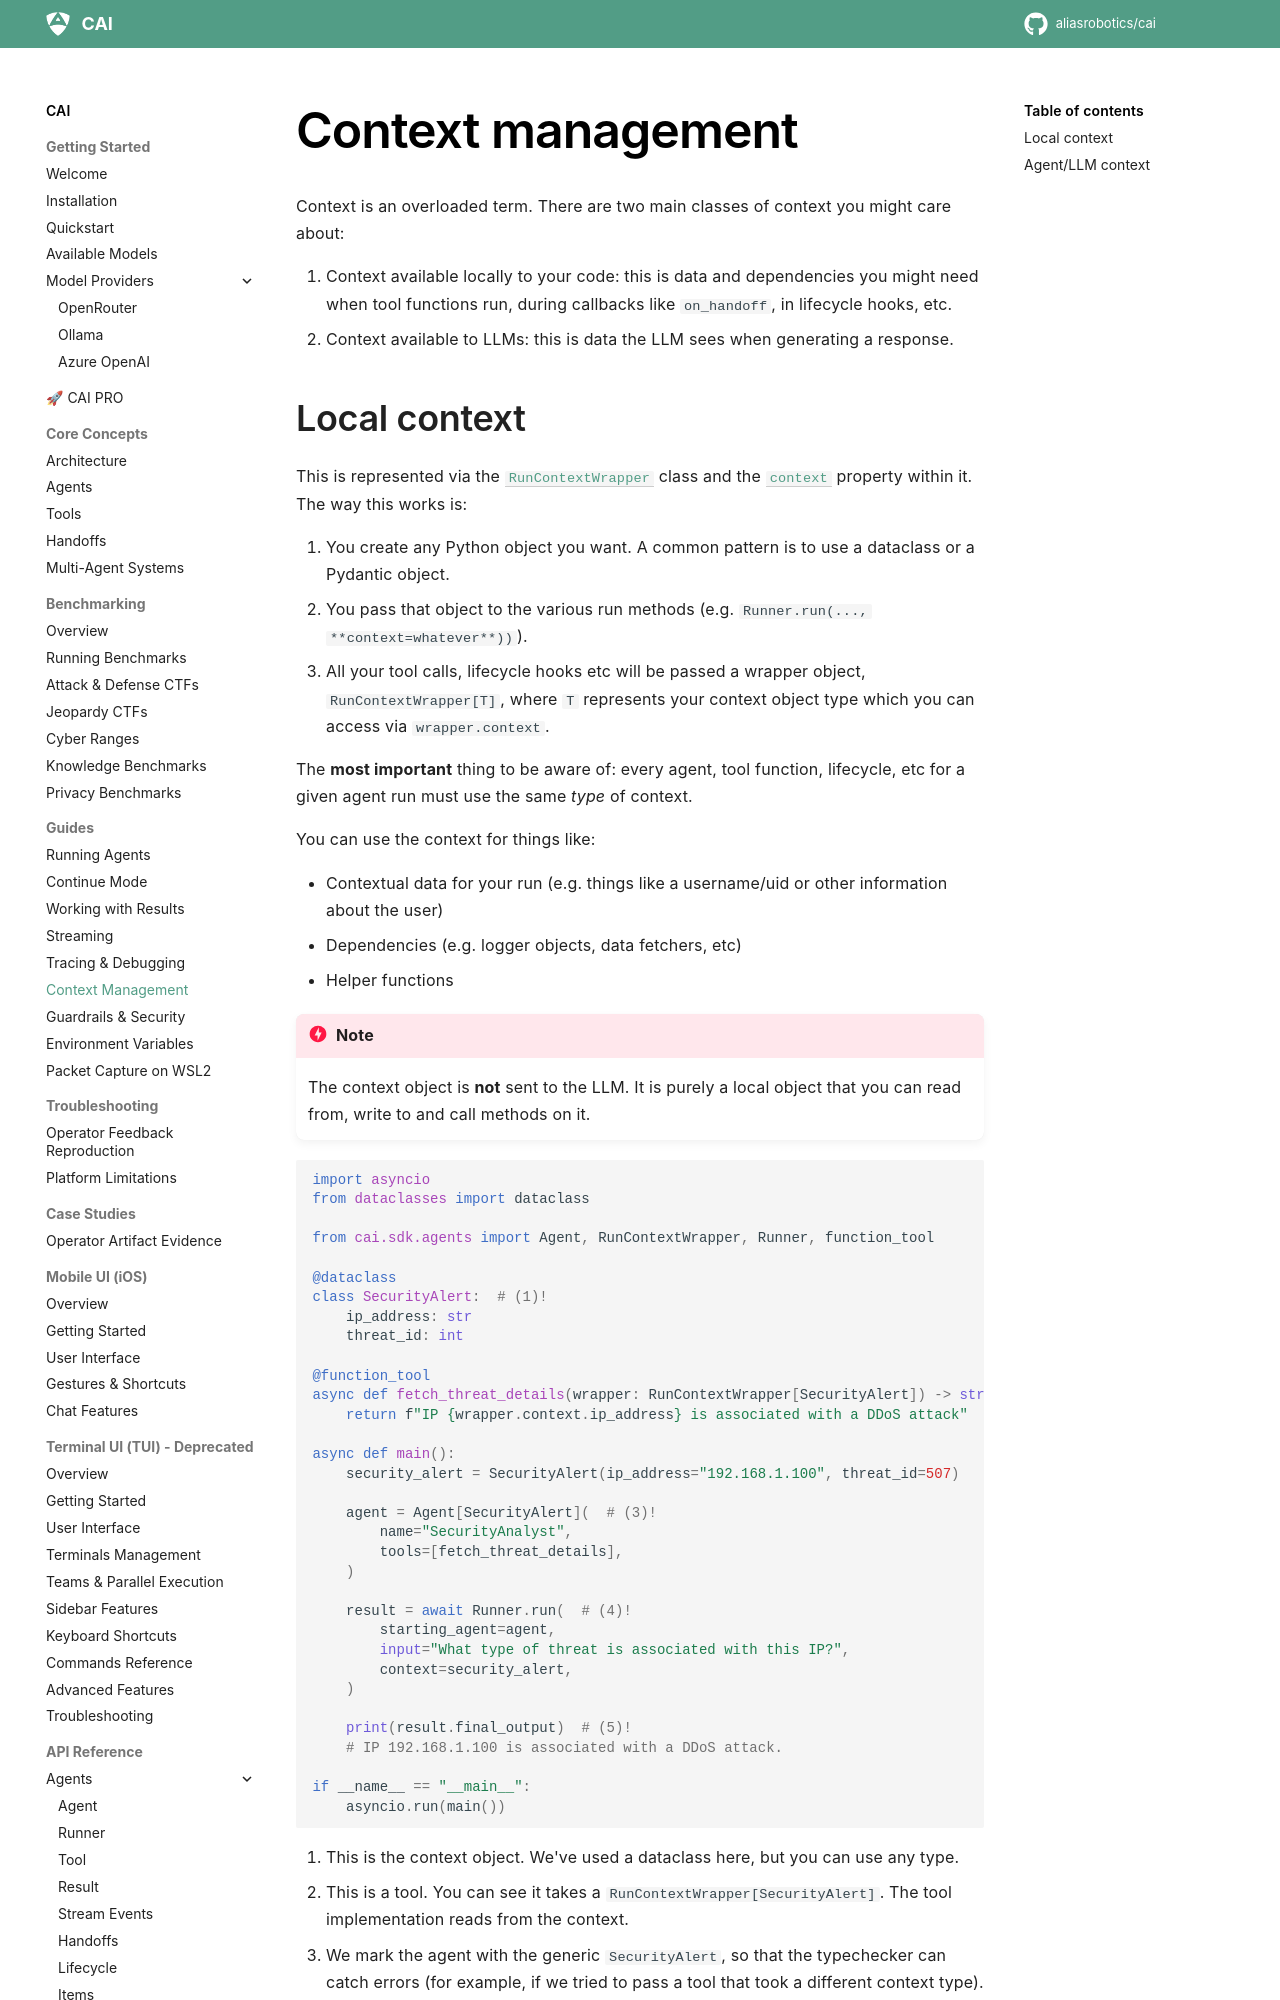

repository: dinhngoctuyen4125/CAI · page: context/index.html · generator: mkdocs

# Context management

Context is an overloaded term. There are two main classes of context you might care about:

1. Context available locally to your code: this is data and dependencies you might need when tool functions run, during callbacks like `on_handoff`, in lifecycle hooks, etc.
2. Context available to LLMs: this is data the LLM sees when generating a response.

## Local context

This is represented via the [`RunContextWrapper`][cai.sdk.agents.run_context.RunContextWrapper] class and the [`context`][cai.sdk.agents.run_context.RunContextWrapper.context] property within it. The way this works is:

1. You create any Python object you want. A common pattern is to use a dataclass or a Pydantic object.
2. You pass that object to the various run methods (e.g. `Runner.run(..., **context=whatever**))`).
3. All your tool calls, lifecycle hooks etc will be passed a wrapper object, `RunContextWrapper[T]`, where `T` represents your context object type which you can access via `wrapper.context`.

The **most important** thing to be aware of: every agent, tool function, lifecycle, etc for a given agent run must use the same _type_ of context.

You can use the context for things like:

-   Contextual data for your run (e.g. things like a username/uid or other information about the user)
-   Dependencies (e.g. logger objects, data fetchers, etc)
-   Helper functions

!!! danger "Note"

    The context object is **not** sent to the LLM. It is purely a local object that you can read from, write to and call methods on it.

```python
import asyncio
from dataclasses import dataclass

from cai.sdk.agents import Agent, RunContextWrapper, Runner, function_tool

@dataclass
class SecurityAlert:  # (1)!
    ip_address: str
    threat_id: int

@function_tool
async def fetch_threat_details(wrapper: RunContextWrapper[SecurityAlert]) -> str:  # (2)!
    return f"IP {wrapper.context.ip_address} is associated with a DDoS attack"

async def main():
    security_alert = SecurityAlert(ip_address="192.168.1.100", threat_id=507)

    agent = Agent[SecurityAlert](  # (3)!
        name="SecurityAnalyst",
        tools=[fetch_threat_details],
    )

    result = await Runner.run(  # (4)!
        starting_agent=agent,
        input="What type of threat is associated with this IP?",
        context=security_alert,
    )

    print(result.final_output)  # (5)!
    # IP 192.168.1.100 is associated with a DDoS attack.

if __name__ == "__main__":
    asyncio.run(main())
```

1. This is the context object. We've used a dataclass here, but you can use any type.
2. This is a tool. You can see it takes a `RunContextWrapper[SecurityAlert]`. The tool implementation reads from the context.
3. We mark the agent with the generic `SecurityAlert`, so that the typechecker can catch errors (for example, if we tried to pass a tool that took a different context type).
4. The context is passed to the `run` function.
5. The agent correctly calls the tool and gets the threat information.
